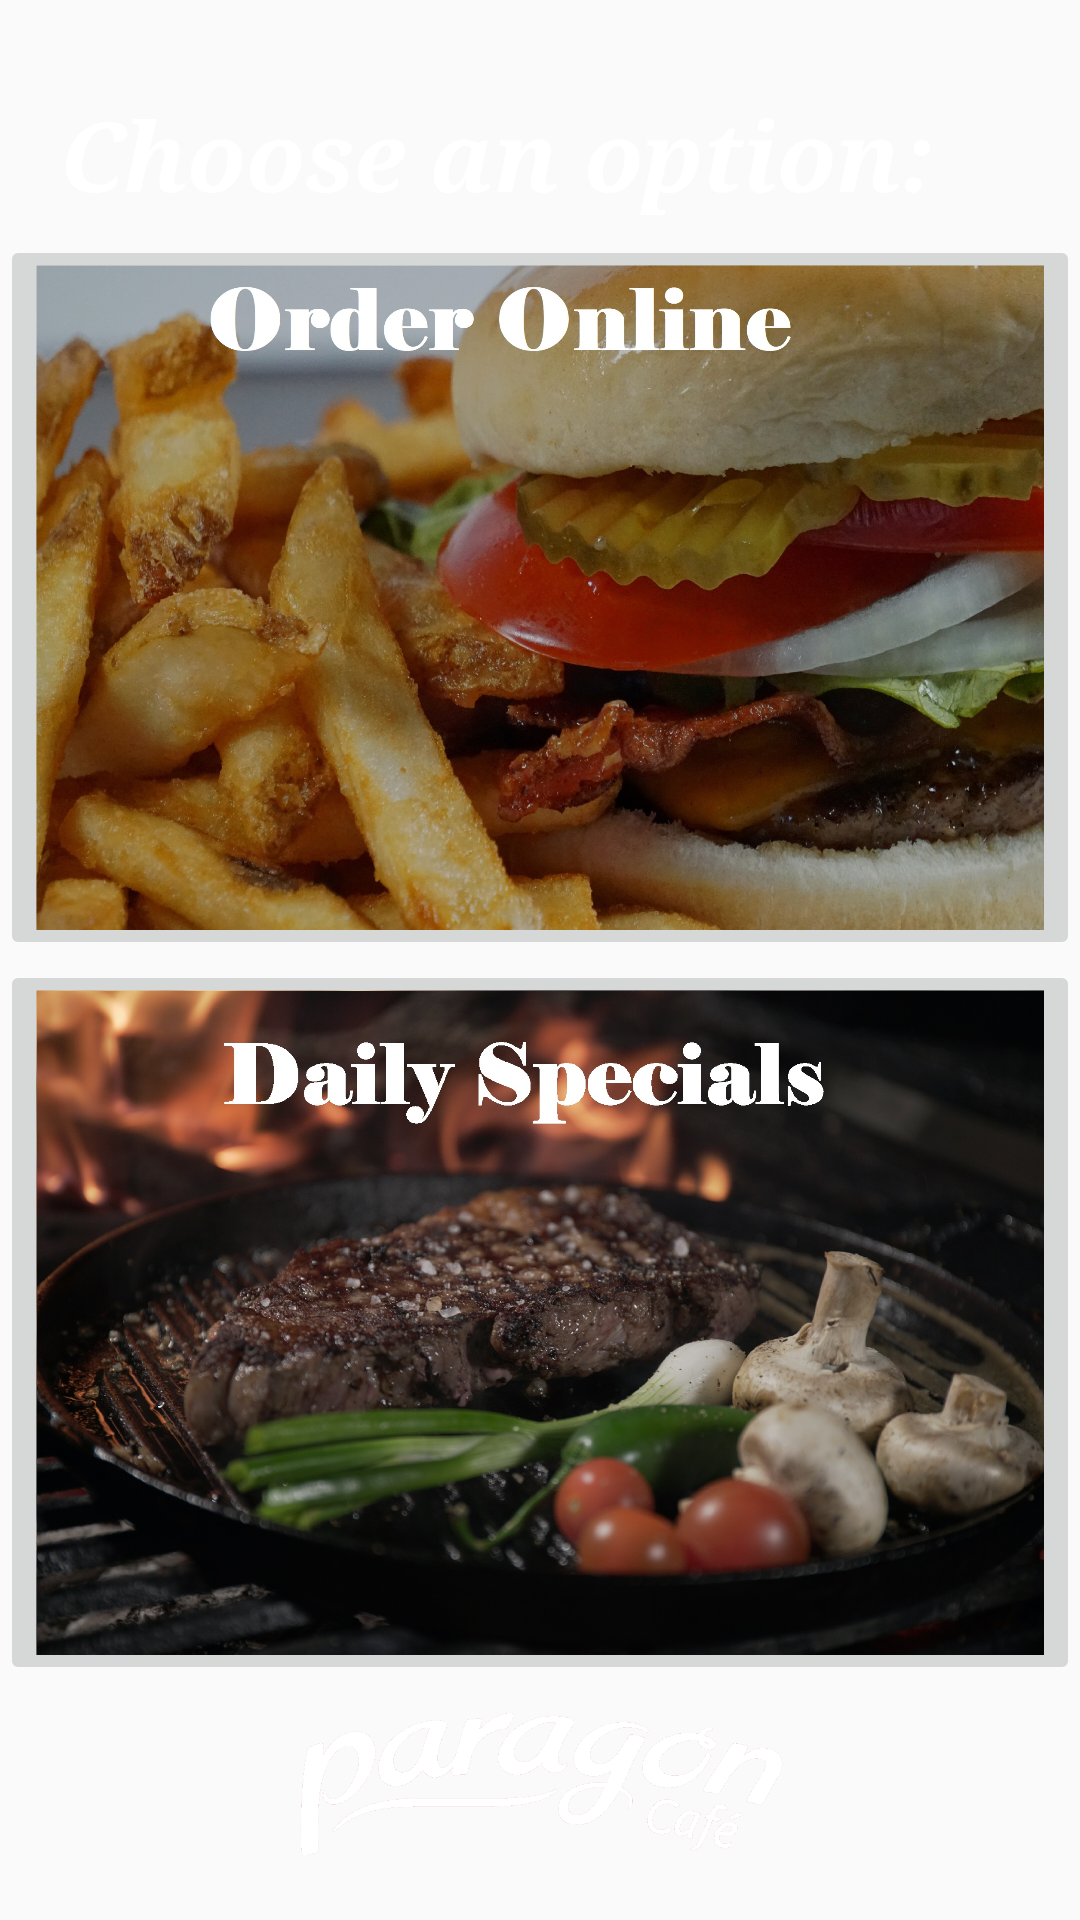

Reconstruct the res/layout file that produces this screen, plus the resources it refers to.
<!-- AndroidManifest.xml: application theme AppTheme -->
<!-- res/layout/activity_logged_in.xml -->
<?xml version="1.0" encoding="utf-8"?>
<RelativeLayout xmlns:android="http://schemas.android.com/apk/res/android"
    xmlns:app="http://schemas.android.com/apk/res-auto"
    xmlns:tools="http://schemas.android.com/tools"
    android:layout_width="match_parent"
    android:layout_height="match_parent"
    android:background="@drawable/darkbacon"
    tools:context=".loggedIn">

    <TextView
        android:layout_width="match_parent"
        android:layout_height="wrap_content"
        android:layout_alignParentTop="true"
        android:layout_centerInParent="true"
        android:layout_marginLeft="20dp"
        android:layout_marginTop="30dp"
        android:layout_marginRight="20dp"
        android:fontFamily="serif"
        android:text="Choose an option:"
        android:textAllCaps="false"
        android:textColor="#FFFFFF"
        android:textSize="32dp"
        android:textStyle="bold|italic" />


    <LinearLayout
        android:layout_width="match_parent"
        android:layout_height="wrap_content"
        android:layout_centerInParent="true"
        android:orientation="vertical">


        <ImageButton
            android:id="@+id/orderOnline"
            android:layout_width="wrap_content"
            android:layout_height="wrap_content"
            android:adjustViewBounds="true"
            android:scaleType="fitXY"
            android:src="@drawable/menuphoto" />

        <ImageButton
            android:id="@+id/dailySpecials"
            android:layout_width="wrap_content"
            android:layout_height="wrap_content"
            android:adjustViewBounds="true"
            android:scaleType="fitXY"

            android:src="@drawable/specialphoto" />

        ></LinearLayout>

    <ImageView
        android:id="@+id/paragonlogo"
        android:layout_width="164dp"
        android:layout_height="54dp"
        android:layout_alignParentBottom="true"
        android:layout_centerInParent="true"
        android:layout_gravity="center"
        android:layout_marginStart="10dp"
        android:layout_marginTop="10dp"
        android:layout_marginEnd="10dp"
        android:layout_marginBottom="18dp"
        android:visibility="visible"
        app:srcCompat="@drawable/whitetransparagon" />
    <Button
        android:id="@+id/managerbtn"
        android:layout_width="280dp"
        android:layout_height="60dp"
        android:layout_centerInParent="true"
        android:layout_alignParentBottom="true"
        android:layout_margin="8dp"
        android:backgroundTint="#830C0C"
        android:fontFamily="serif"
        android:text="Manager Options"
        android:textColor="#FFFFFF"
        android:textSize="18dp"
        android:textStyle="bold"
        android:visibility="gone" />


</RelativeLayout>
<!-- resources referenced by this layout -->
<resources>
  <!-- drawable menuphoto: jpg bitmap (drawable, 858450 bytes) -->
  <!-- drawable specialphoto: jpg bitmap (drawable, 625921 bytes) -->
  <!-- drawable whitetransparagon: png bitmap (drawable, 76794 bytes) -->
  <style name="AppTheme" parent="Theme.AppCompat.Light.NoActionBar">
          
          <item name="colorPrimary">@color/colorPrimary</item>
          <item name="colorPrimaryDark">#780909</item>
          <item name="colorAccent">@color/colorAccent</item>
      </style>
  <!-- not gathered from this repository: default colours our renderer supplied (Android Studio template values) -->
  <color name="colorPrimary">#FF6200EE</color>
  <color name="colorAccent">#FF03DAC5</color>
</resources>
